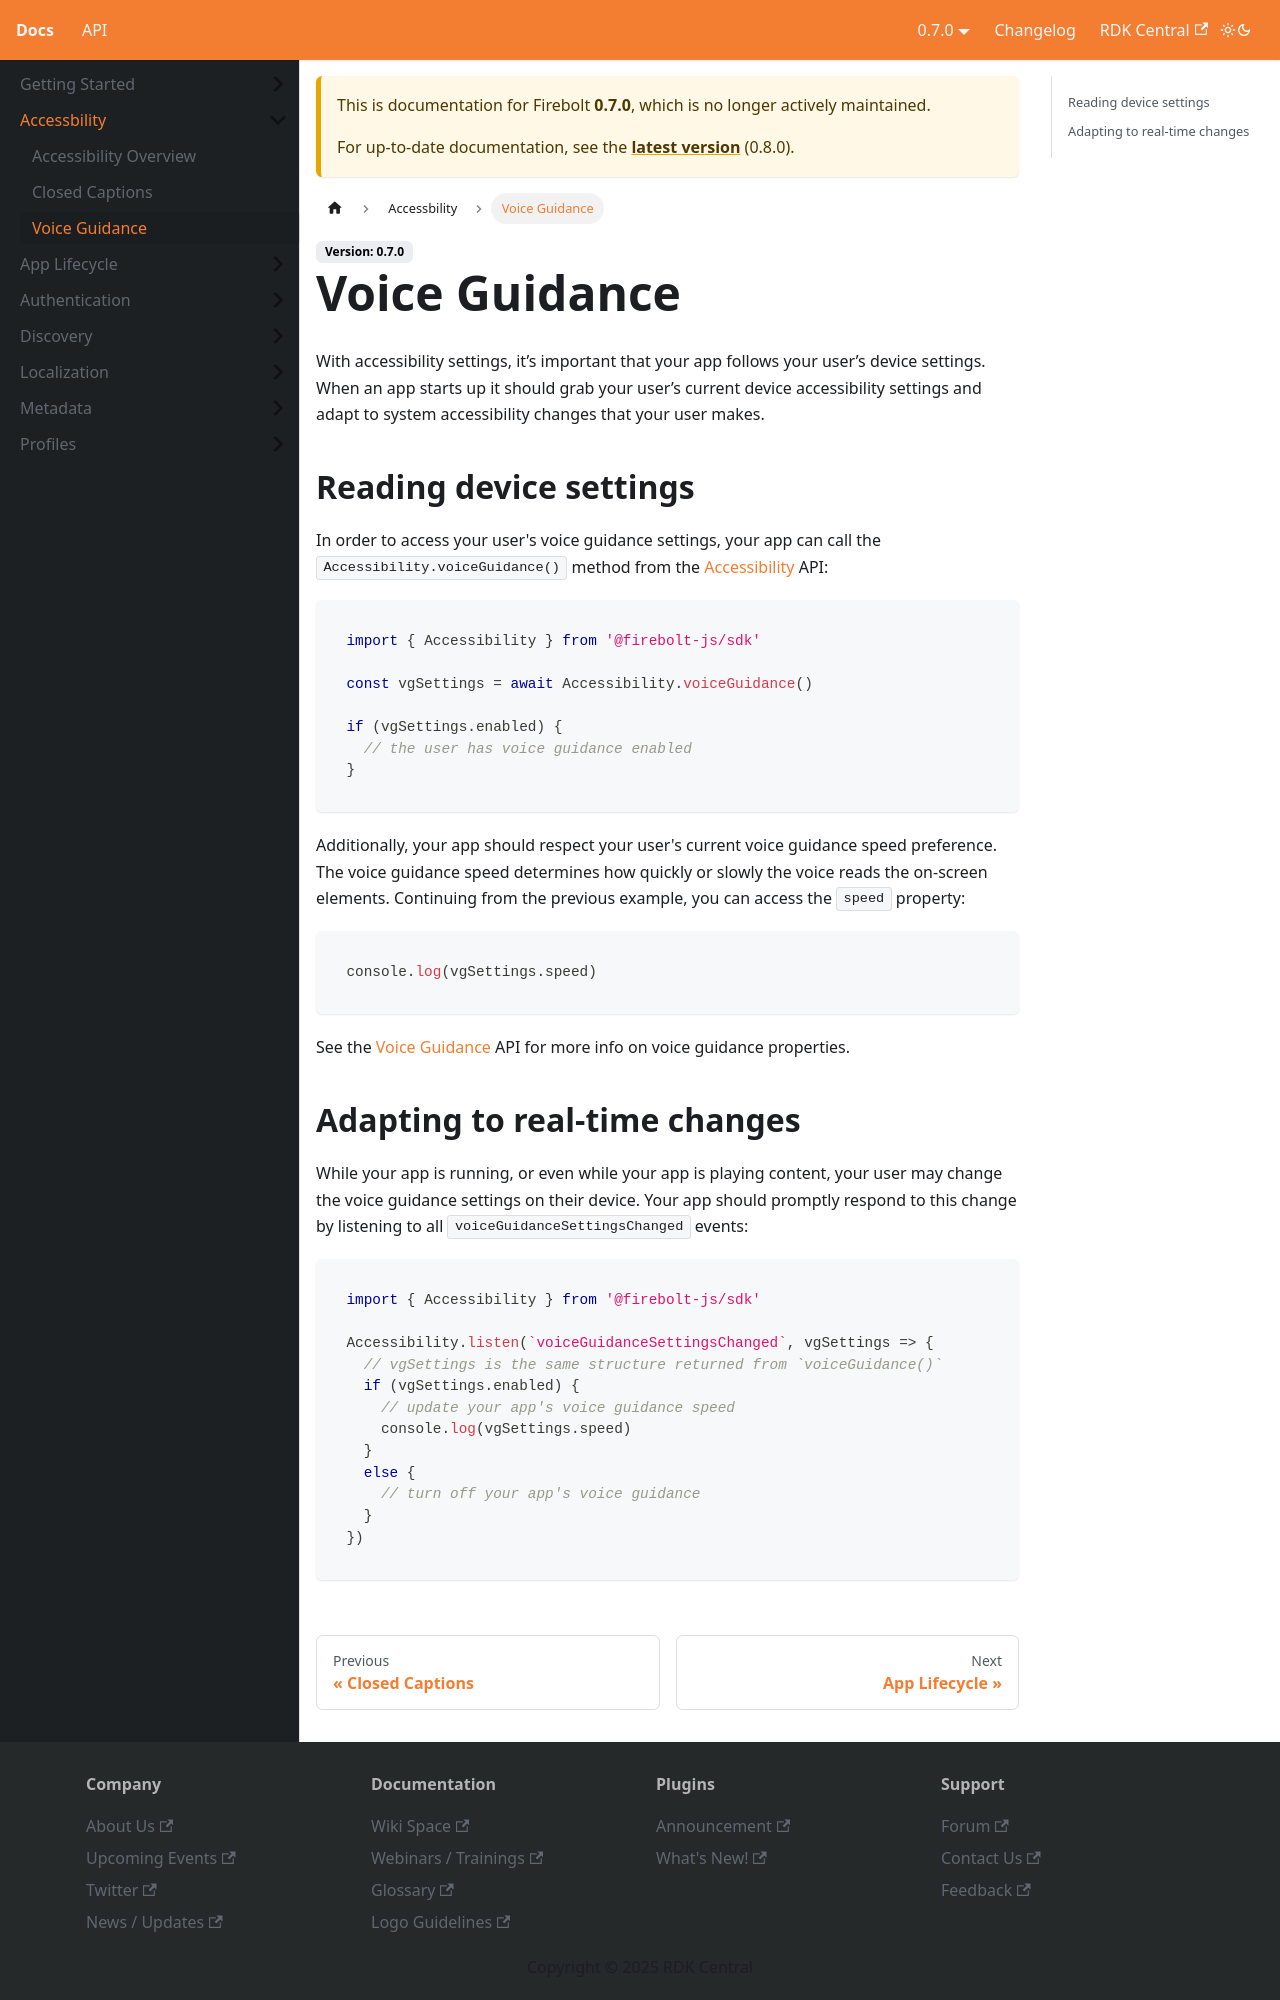

repository: rdkcentral/firebolt-documentation · page: docs/0.7.0/firebolt_docs/accessibility/voice-guidance/index.html · generator: docusaurus

---
title: Voice Guidance
---

# Voice Guidance
With accessibility settings, it’s important that your app follows your user’s device settings. When an app starts up it should grab your user’s current device accessibility settings and adapt to system accessibility changes that your user makes.

## Reading device settings
In order to access your user's voice guidance settings, your app can call the `Accessibility.voiceGuidance()` method from the [Accessibility](/api/accessibility/) API:

```javascript 
import { Accessibility } from '@firebolt-js/sdk'

const vgSettings = await Accessibility.voiceGuidance()

if (vgSettings.enabled) {
  // the user has voice guidance enabled
}
``` 

Additionally, your app should respect your user's current voice guidance speed preference. The voice guidance speed determines how quickly or slowly the voice reads the on-screen elements. Continuing from the previous example, you can access the `speed` property:


```javascript
console.log(vgSettings.speed)
```

See the [Voice Guidance](/api/accessibility/#voiceguidance) API for more info on voice guidance properties.
